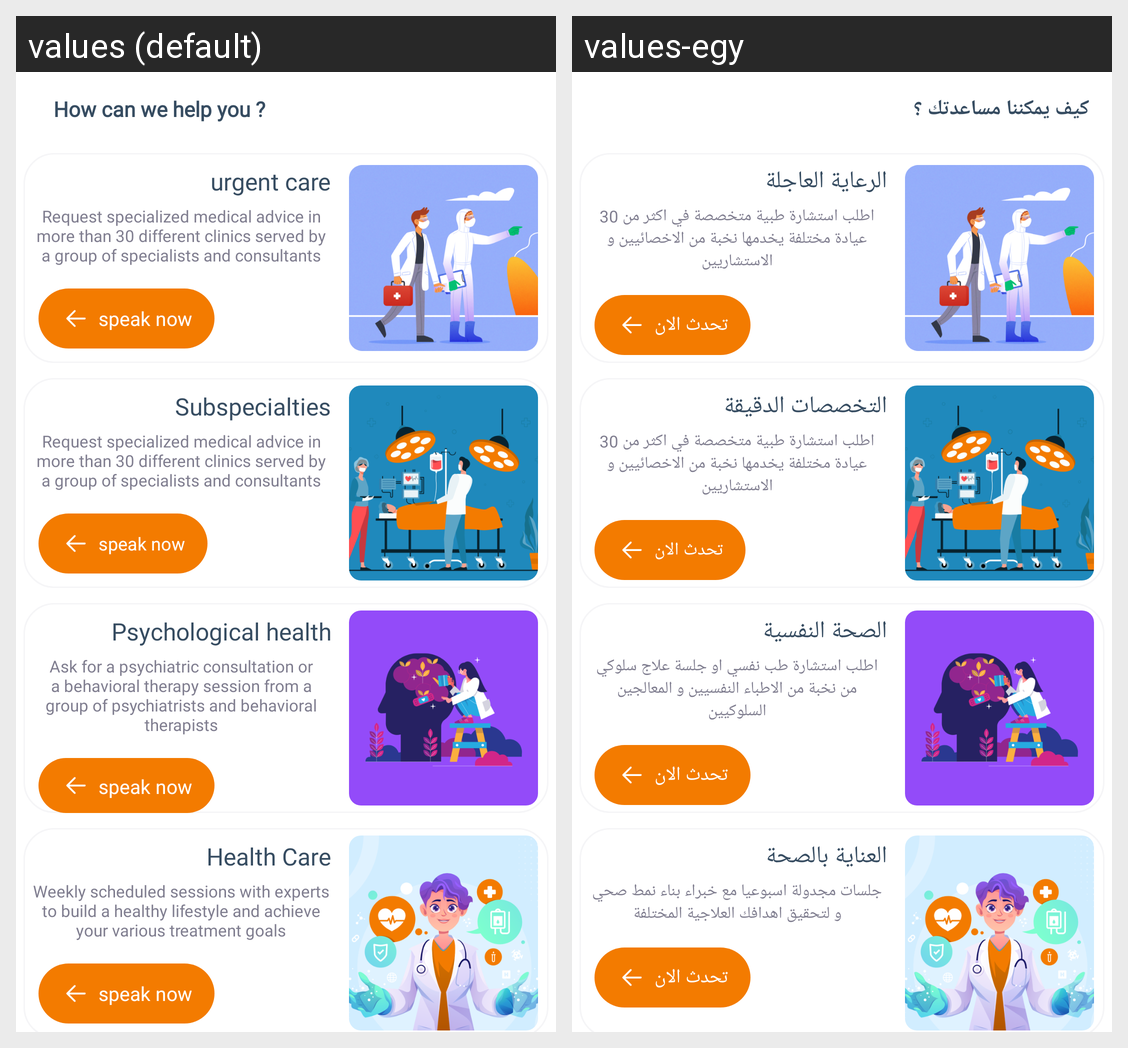

Translations of the strings shown on this Android screen, per locale in the grid:
Android screen res/layout/fragment_home_of_navigation.xml rendered under 2 locales, left to right: values (default), values-egy. Device: Nexus 5 (rendered at 1080×1920; each locale shown at half size, 540×960, under a caption strip naming it); theme Theme.TMT.
Strings drawn on this screen, with the default value and each locale's value (text and hints the layout hard-codes, and strings that could not be matched under every locale, appear in the picture but are not listed):

weCanHelp
  values: How can we help you ?
  values-egy: كيف يمكننا مساعدتك ؟

speedCare
  values: urgent care
  values-egy: الرعاية العاجلة

askForSpeciality
  values: Request specialized medical advice in more than 30 different clinics served by a group of specialists and consultants
  values-egy: اطلب استشارة طبية متخصصة في اكثر من 30 عيادة مختلفة يخدمها نخبة من الاخصائيين و الاستشاريين

getHelp
  values: speak now
  values-egy: تحدث الان

speciality
  values: Subspecialties
  values-egy: التخصصات الدقيقة

Psychologicalhealth
  values: Psychological health
  values-egy: الصحة النفسية

mentality
  values: Ask for a psychiatric consultation or a behavioral therapy session from a group of psychiatrists and behavioral therapists
  values-egy: اطلب استشارة طب نفسي او جلسة علاج سلوكي من نخبة من الاطباء النفسيين و المعالجين السلوكيين

HealthCare
  values: Health Care
  values-egy: العناية بالصحة

healthyDetails
  values: Weekly scheduled sessions with experts to build a healthy lifestyle and achieve your various treatment goals
  values-egy: جلسات مجدولة اسبوعيا مع خبراء بناء نمط صحي و لتحقيق اهدافك العلاجية المختلفة
